Run: headless pygame with SDL's dummy video driver; simulated clock (each Clock.tick advances the game by its frame time, no real sleeping); random seed 0; keys injected as events and as key.get_pressed() state; mouse plan: one left click at the window centre at the start of phase 2, then a move to the lower-right quarter at the start of phase 3.
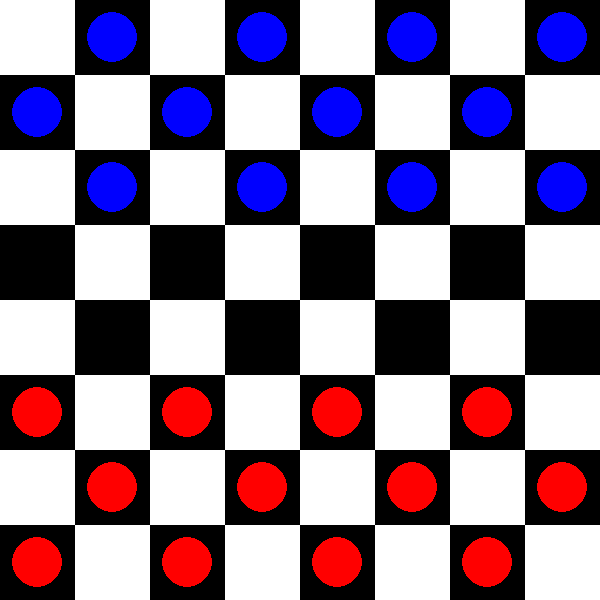
Frame 1 of 4 · flips 1–60 · no input
Frame 2 of 4 · flips 61–180 · clicked the window centre · tapped SPACE, RETURN · held RIGHT (→), D · screen unchanged from frame 1, image omitted
Frame 3 of 4 · flips 181–300 · moved the mouse to the lower-right quarter · held DOWN (↓), S · screen unchanged from frame 2, image omitted
Frame 4 of 4 · flips 301–420 · held LEFT (←), A, UP (↑), W · screen unchanged from frame 3, image omitted

The pygame program that drew these frames:

"""
CSCI 384: Artificial Intelligence
Project - Checkers Game
Developed by Wyatt Hanson & Cheydan Hauf
"""

import pygame
import sys
from copy import deepcopy

# Constants
WINDOW_SIZE = 600  # Window size in pixels
GRID_SIZE = 8  # Number of squares per row and column
SQUARE_SIZE = WINDOW_SIZE // GRID_SIZE  # Size of each square in pixels
PIECE_RADIUS = SQUARE_SIZE // 3  # Radius of a piece

# RGB color definitions
WHITE = (255, 255, 255)
BLACK = (0, 0, 0)
RED = (255, 0, 0)   # Player pieces
BLUE = (0, 0, 255)  # AI pieces

# Piece Constants
EMPTY = 0
WHITE_PIECE = 1
BLACK_PIECE = 2
WHITE_KING = 3
BLACK_KING = 4

# Directions for piece movement
MOVE_DIRECTIONS = {
    WHITE_PIECE: [(-1, -1), (-1, 1)],
    BLACK_PIECE: [(1, -1), (1, 1)],
    WHITE_KING: [(-1, -1), (-1, 1), (1, -1), (1, 1)],
    BLACK_KING: [(-1, -1), (-1, 1), (1, -1), (1, 1)]
}

"""Tracks and displays the game state and computes valid moves."""
class GameState:
    def __init__(self):
        self.board = self.create_initial_board()
        self.current_turn = WHITE_PIECE
        self.selected_piece = None
        self.valid_moves = {}

    """Set up the initial board configuration with pieces in starting positions."""
    def create_initial_board(self):
        board = [[EMPTY] * GRID_SIZE for _ in range(GRID_SIZE)]
        for row in range(GRID_SIZE):
            for col in range(GRID_SIZE):
                # Pieces are placed only on dark squares
                if (row + col) % 2 == 1:
                    if row < 3:
                        board[row][col] = BLACK_PIECE
                    elif row > 4:
                        board[row][col] = WHITE_PIECE
        return board

    """Draw the checkers board and pieces."""
    def draw_board(self, screen):
        for row in range(GRID_SIZE):
            for col in range(GRID_SIZE):
                # Alternate square colors
                color = WHITE if (row + col) % 2 == 0 else BLACK
                pygame.draw.rect(
                    screen,
                    color,
                    (col * SQUARE_SIZE, row * SQUARE_SIZE, SQUARE_SIZE, SQUARE_SIZE)
                )
                piece = self.board[row][col]
                if piece != EMPTY:
                    self.draw_piece(screen, row, col, piece)

        # Highlight valid moves
        if self.selected_piece:
            for move in self.valid_moves.keys():
                pygame.draw.circle(
                    screen,
                    (0, 255, 0),  # Green color for valid moves
                    (move[1] * SQUARE_SIZE + SQUARE_SIZE // 2,
                     move[0] * SQUARE_SIZE + SQUARE_SIZE // 2),
                    PIECE_RADIUS // 2
                )

    """Draw a piece on the board."""
    def draw_piece(self, screen, row, col, piece):
        color = RED if piece in [WHITE_PIECE, WHITE_KING] else BLUE
        pygame.draw.circle(
            screen,
            color,
            (col * SQUARE_SIZE + SQUARE_SIZE // 2,
             row * SQUARE_SIZE + SQUARE_SIZE // 2),
            PIECE_RADIUS
        )
        if piece in [WHITE_KING, BLACK_KING]:
            # Indicate king pieces with a smaller white circle
            pygame.draw.circle(
                screen,
                WHITE,
                (col * SQUARE_SIZE + SQUARE_SIZE // 2,
                 row * SQUARE_SIZE + SQUARE_SIZE // 2),
                PIECE_RADIUS // 2
            )

    """Find all possible moves for a piece at a given position."""
    def get_valid_moves(self, row, col, piece=None):
        if piece is None:
            piece = self.board[row][col]
        if piece == EMPTY:
            return {}

        # First, find all possible captures
        captures = self.get_captures(row, col, piece)
        if captures:
            return captures
        else:
            # If no captures, get normal moves
            return self.get_normal_moves(row, col, piece)

    """Recursively find all capture moves for a piece."""
    def get_captures(self, row, col, piece, path=None, captured_positions=None):
        if path is None:
            path = [(row, col)]
        if captured_positions is None:
            captured_positions = set()
        moves = {}

        for direction in MOVE_DIRECTIONS[piece]:
            mid_row = row + direction[0]
            mid_col = col + direction[1]
            end_row = row + 2 * direction[0]
            end_col = col + 2 * direction[1]

            # Check if the move is within board boundaries
            if 0 <= end_row < GRID_SIZE and 0 <= end_col < GRID_SIZE:
                if self.board[mid_row][mid_col] in self.get_opponent_pieces(piece) and \
                        self.board[end_row][end_col] == EMPTY:
                    if (mid_row, mid_col) not in captured_positions:
                        new_captured_positions = captured_positions.copy()
                        new_captured_positions.add((mid_row, mid_col))
                        new_path = path + [(end_row, end_col)]
                        sub_captures = self.get_captures(end_row, end_col, piece, new_path, new_captured_positions)
                        if sub_captures:
                            moves.update(sub_captures)
                        else:
                            moves[(end_row, end_col)] = new_path
        return moves

    """Find all normal (non-capture) moves for a piece."""
    def get_normal_moves(self, row, col, piece):
        moves = {}
        for direction in MOVE_DIRECTIONS[piece]:
            new_row = row + direction[0]
            new_col = col + direction[1]
            if 0 <= new_row < GRID_SIZE and 0 <= new_col < GRID_SIZE:
                if self.board[new_row][new_col] == EMPTY:
                    moves[(new_row, new_col)] = [(row, col), (new_row, new_col)]
        return moves

    """Return a list of opponent's pieces based on the current piece."""
    def get_opponent_pieces(self, piece): 
        if piece in [WHITE_PIECE, WHITE_KING]:
            return [BLACK_PIECE, BLACK_KING]
        elif piece in [BLACK_PIECE, BLACK_KING]:
            return [WHITE_PIECE, WHITE_KING]
        return []

    """Move a piece on the board from start_pos to end_pos."""
    def move_piece(self, start_pos, end_pos): 
        start_row, start_col = start_pos
        end_row, end_col = end_pos
        piece = self.board[start_row][start_col]
        self.board[start_row][start_col] = EMPTY
        self.board[end_row][end_col] = piece

        # If it's a capture move, remove the captured piece
        if abs(end_row - start_row) == 2:
            mid_row = (start_row + end_row) // 2
            mid_col = (start_col + end_col) // 2
            self.board[mid_row][mid_col] = EMPTY

        # Promote to king if the piece reaches the opposite end
        kinged = False
        if piece == WHITE_PIECE and end_row == 0:
            self.board[end_row][end_col] = WHITE_KING
            piece = WHITE_KING
            kinged = True
        elif piece == BLACK_PIECE and end_row == GRID_SIZE - 1:
            self.board[end_row][end_col] = BLACK_KING
            piece = BLACK_KING
            kinged = True

        # Check for additional captures if the last move was a capture and the piece was not kinged
        if abs(end_row - start_row) == 2 and not kinged:
            additional_captures = self.get_captures(end_row, end_col, piece)
            if additional_captures:
                # Continue turn with the same piece
                self.selected_piece = (end_row, end_col)
                self.valid_moves = additional_captures
                # Do not switch turns
                return

        # No additional captures or piece was kinged; switch turns
        self.selected_piece = None
        self.valid_moves = {}
        self.current_turn = BLACK_PIECE if self.current_turn == WHITE_PIECE else WHITE_PIECE

    """Find all valid moves for a player, considering mandatory captures."""
    def get_all_player_moves(self, player):
        all_moves = {}
        mandatory_captures = {}
        for row in range(GRID_SIZE):
            for col in range(GRID_SIZE):
                if self.board[row][col] in [player, player + 2]:  # Include kings
                    moves = self.get_valid_moves(row, col)
                    if moves:
                        all_moves[(row, col)] = moves
                        for end_pos in moves.keys():
                            if abs(end_pos[0] - row) == 2:
                                # Found a capture move
                                mandatory_captures[(row, col)] = moves
                                break  # No need to check further moves for this piece
        # If there are any captures, only captures are allowed
        if mandatory_captures:
            return mandatory_captures
        return all_moves

    """Check if the game is over (one player has no pieces left)."""
    def is_game_over(self):
        white_pieces = sum(row.count(WHITE_PIECE) + row.count(WHITE_KING) for row in self.board)
        black_pieces = sum(row.count(BLACK_PIECE) + row.count(BLACK_KING) for row in self.board)
        return white_pieces == 0 or black_pieces == 0


class Agent:
    """AI agent that computes the optimal moves using the Minimax algorithm."""

    def __init__(self, max_depth=4):
        self.max_depth = max_depth

    """Minimax algorithm with alpha-beta pruning."""
    def minimax(self, state, depth, alpha, beta, maximizing_player): 
        if depth == 0 or state.is_game_over():
            return self.evaluate_board(state), None

        player = BLACK_PIECE if maximizing_player else WHITE_PIECE

        valid_moves = self.get_all_valid_moves(state, player)
        best_move = None

        if not valid_moves:
            # No valid moves; this is a terminal state
            return (float('-inf'), None) if maximizing_player else (float('inf'), None)

        if maximizing_player:
            max_eval = float('-inf')
            for move_sequence in valid_moves:
                new_state = self.simulate_move(state, move_sequence)
                eval_score, _ = self.minimax(new_state, depth - 1, alpha, beta, False)
                if eval_score > max_eval:
                    max_eval = eval_score
                    best_move = move_sequence
                alpha = max(alpha, eval_score)
                if beta <= alpha:
                    break  # Alpha-beta pruning
            return max_eval, best_move
        else:
            min_eval = float('inf')
            for move_sequence in valid_moves:
                new_state = self.simulate_move(state, move_sequence)
                eval_score, _ = self.minimax(new_state, depth - 1, alpha, beta, True)
                if eval_score < min_eval:
                    min_eval = eval_score
                    best_move = move_sequence
                beta = min(beta, eval_score)
                if beta <= alpha:
                    break  # Alpha-beta pruning
            return min_eval, best_move

    """ Heuristic evaluation function. Returns a score based on the current board state."""
    def evaluate_board(self, state):       
        white_score = sum(
            row.count(WHITE_PIECE) + 2 * row.count(WHITE_KING) for row in state.board
        )
        black_score = sum(
            row.count(BLACK_PIECE) + 2 * row.count(BLACK_KING) for row in state.board
        )
        return black_score - white_score

    """Get all valid moves for the player, considering mandatory captures."""
    def get_all_valid_moves(self, state, player):   
        valid_moves = []
        captures_found = False  # Flag to indicate if captures are mandatory
        for row in range(GRID_SIZE):
            for col in range(GRID_SIZE):
                if state.board[row][col] in [player, player + 2]:  # Include kings
                    moves = state.get_valid_moves(row, col)
                    if moves:
                        for end_pos, move_sequence in moves.items():
                            if len(move_sequence) > 2:
                                # Capture move
                                valid_moves.append(move_sequence)
                                captures_found = True
                            elif not captures_found:
                                # Normal move (only add if no captures found yet)
                                valid_moves.append(move_sequence)
        # If there are any captures, only consider capture moves
        if captures_found:
            valid_moves = [move for move in valid_moves if len(move) > 2]
        return valid_moves

    """Simulate a move sequence and return the resulting state."""
    def simulate_move(self, state, move_sequence):  
        new_state = deepcopy(state)
        for i in range(len(move_sequence) - 1):
            start_pos = move_sequence[i]
            end_pos = move_sequence[i + 1]
            new_state.move_piece(start_pos, end_pos)
        return new_state


if __name__ == '__main__':
    # Initialize Pygame and create the game window
    pygame.init()
    screen = pygame.display.set_mode((WINDOW_SIZE, WINDOW_SIZE))
    pygame.display.set_caption("Checkers")
    clock = pygame.time.Clock()

    # Create the game state and AI agent
    game = GameState()
    ai_agent = Agent()

    running = True
    while running:
        # Clear the screen and draw the board
        screen.fill(WHITE)
        game.draw_board(screen)
        pygame.display.flip()

        # Handle AI's turn
        if game.current_turn == BLACK_PIECE:
            _, best_move_sequence = ai_agent.minimax(game, ai_agent.max_depth, float('-inf'), float('inf'), True)
            if best_move_sequence:
                for i in range(len(best_move_sequence) - 1):
                    game.move_piece(best_move_sequence[i], best_move_sequence[i + 1])
                # Turn switching is handled inside move_piece
            else:
                print("AI has no valid moves. You win!")
                running = False

        # Handle events (player's turn)
        for event in pygame.event.get():
            if event.type == pygame.QUIT:
                running = False
            elif event.type == pygame.MOUSEBUTTONDOWN and game.current_turn == WHITE_PIECE:
                x, y = pygame.mouse.get_pos()
                row = y // SQUARE_SIZE
                col = x // SQUARE_SIZE

                player_moves = game.get_all_player_moves(game.current_turn)
                if not player_moves:
                    print("You have no valid moves. Game Over!")
                    running = False
                    break

                if game.selected_piece:
                    if (row, col) in game.valid_moves:
                        # Move the piece
                        move_sequence = game.valid_moves[(row, col)]
                        for i in range(len(move_sequence) - 1):
                            game.move_piece(move_sequence[i], move_sequence[i + 1])
                        # Turn switching is handled inside move_piece
                    else:
                        # Deselect the piece
                        game.selected_piece = None
                        game.valid_moves = {}
                else:
                    if (row, col) in player_moves:
                        # Select the piece
                        game.selected_piece = (row, col)
                        game.valid_moves = player_moves[(row, col)]

        # Check if the game is over
        if game.is_game_over():
            print("Game Over!")
            running = False

        # Limit the frame rate
        clock.tick(60)  

    pygame.quit()
    sys.exit()
